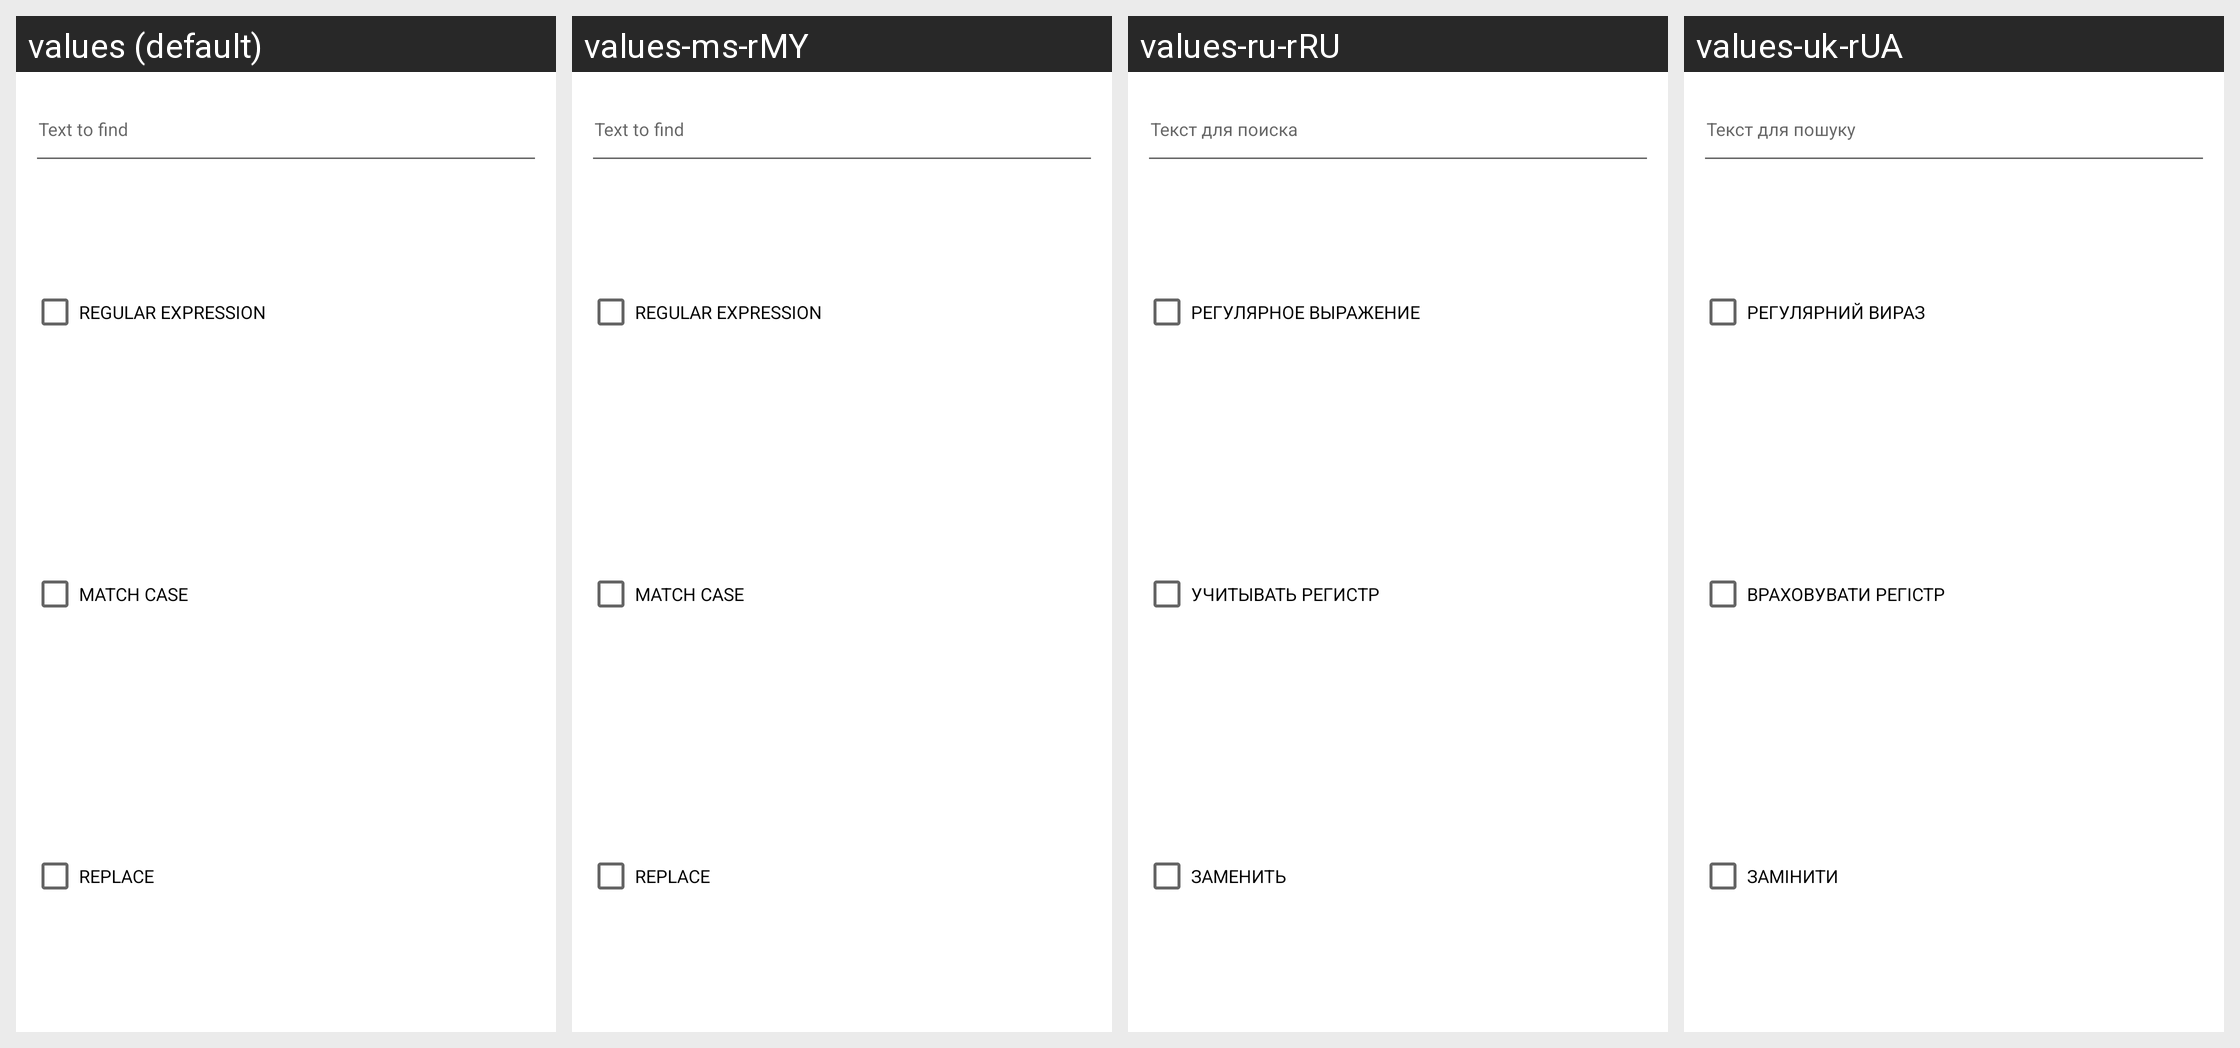

The Android screen above is rendered under several locales of the same app. Produce the string resources it draws, with the default and per-locale values.
Android screen res/layout/dialog_fragment_find_text.xml rendered under 4 locales, left to right: values (default), values-ms-rMY, values-ru-rRU, values-uk-rUA. Device: Nexus 5 (rendered at 1080×1920; each locale shown at half size, 540×960, under a caption strip naming it); theme Theme.MaterialComponents.DayNight.NoActionBar.
Other locales in the repository, not shown: values-af-rZA, values-ar-rSA, values-bg-rBG, values-ca-rES, values-cs-rCZ, values-da-rDK, values-de-rDE, values-el-rGR, values-es-rES, values-es-rMX, values-fi-rFI, values-fr-rFR, values-gl-rES, values-hi-rIN, values-hu-rHU, values-in-rID, values-it-rIT, values-iw-rIL, values-ja-rJP, values-ko-rKR, values-lb-rLU, values-nl-rNL, values-no-rNO, values-pl-rPL, values-pt-rBR, values-pt-rPT, values-ro-rRO, values-sk-rSK, values-sl-rSI, values-sq-rAL, values-sr-rSP, values-sv-rSE, values-tr-rTR, values-vi-rVN, values-zh-rCN, values-zh-rHK.
Strings drawn on this screen, with the default value and each locale's value (text and hints the layout hard-codes, and strings that could not be matched under every locale, appear in the picture but are not listed):

text_to_find
  values: Text to find
  values-ms-rMY: Text to find  [not translated; the default value is used]
  values-ru-rRU: Текст для поиска
  values-uk-rUA: Текст для пошуку

regular_expression
  values: Regular Expression
  values-ms-rMY: Regular Expression  [not translated; the default value is used]
  values-ru-rRU: Регулярное выражение
  values-uk-rUA: Регулярний вираз

match_case
  values: Match case
  values-ms-rMY: Match case  [not translated; the default value is used]
  values-ru-rRU: Учитывать регистр
  values-uk-rUA: Враховувати регістр

replace
  values: Replace
  values-ms-rMY: Replace  [not translated; the default value is used]
  values-ru-rRU: Заменить
  values-uk-rUA: Замінити
